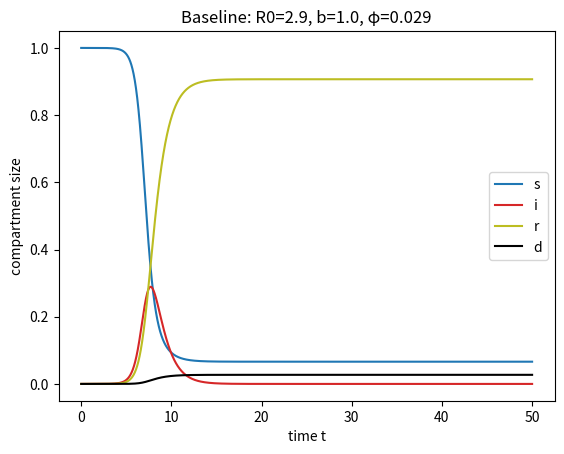

The matplotlib source for this figure:
import os

import matplotlib.pyplot as plt
import numpy as np

weeks = 50
dt = 0.01


def s_dot(R0: float, b: float, s: float, i: float) -> float:
    return -R0 * b**2 * s * i


def i_dot(R0: float, b: float, s: float, i: float) -> float:
    return R0 * b**2 * s * i - i


def r_dot(phi: float, i: float) -> float:
    return (1 - phi) * i


def d_dot(phi: float, i: float) -> float:
    return phi * i


def simulation(
    R0: float, b: float, phi: float, i0: float
) -> tuple[list[float], list[float], list[float], list[float]]:
    s_values: list[float] = [1 - i0]
    i_values: list[float] = [i0]
    r_values: list[float] = [0]
    d_values: list[float] = [0]

    for t in range(1, int(weeks / dt) + 1):
        s_values.append(
            s_values[t - 1] + s_dot(R0, b, s_values[t - 1], i_values[t - 1]) * dt
        )
        i_values.append(
            i_values[t - 1] + i_dot(R0, b, s_values[t - 1], i_values[t - 1]) * dt
        )
        r_values.append(r_values[t - 1] + r_dot(phi, i_values[t - 1]) * dt)
        d_values.append(d_values[t - 1] + d_dot(phi, i_values[t - 1]) * dt)

    return s_values, i_values, r_values, d_values


def plot_four_compartments(
    s_values: list[float],
    i_values: list[float],
    r_values: list[float],
    d_values: list[float],
) -> None:
    t_values = np.arange(0, weeks + dt, dt)

    plt.plot(t_values, s_values, color="tab:blue", label="s")
    plt.plot(t_values, i_values, color="tab:red", label="i")
    plt.plot(t_values, r_values, color="tab:olive", label="r")
    plt.plot(t_values, d_values, color="black", label="d")

    plt.title(f"Baseline: R0={R0}, b={b}, φ={phi}")
    plt.xlabel("time t")
    plt.ylabel("compartment size")
    plt.legend()
    plt.savefig("./output/exercise1/four_compartments.png")


if __name__ == "__main__":
    os.makedirs("./output/exercise1", exist_ok=True)

    R0 = 2.9
    i0 = 1e-6
    phi = 0.029
    b = 1.0

    s_values, i_values, r_values, d_values = simulation(R0, b, phi, i0)
    total_infected = 1 - s_values[-1]
    total_dead = d_values[-1]
    print(f"Total infected: {total_infected}")
    print(f"Total dead: {total_dead}")

    plot_four_compartments(s_values, i_values, r_values, d_values)
